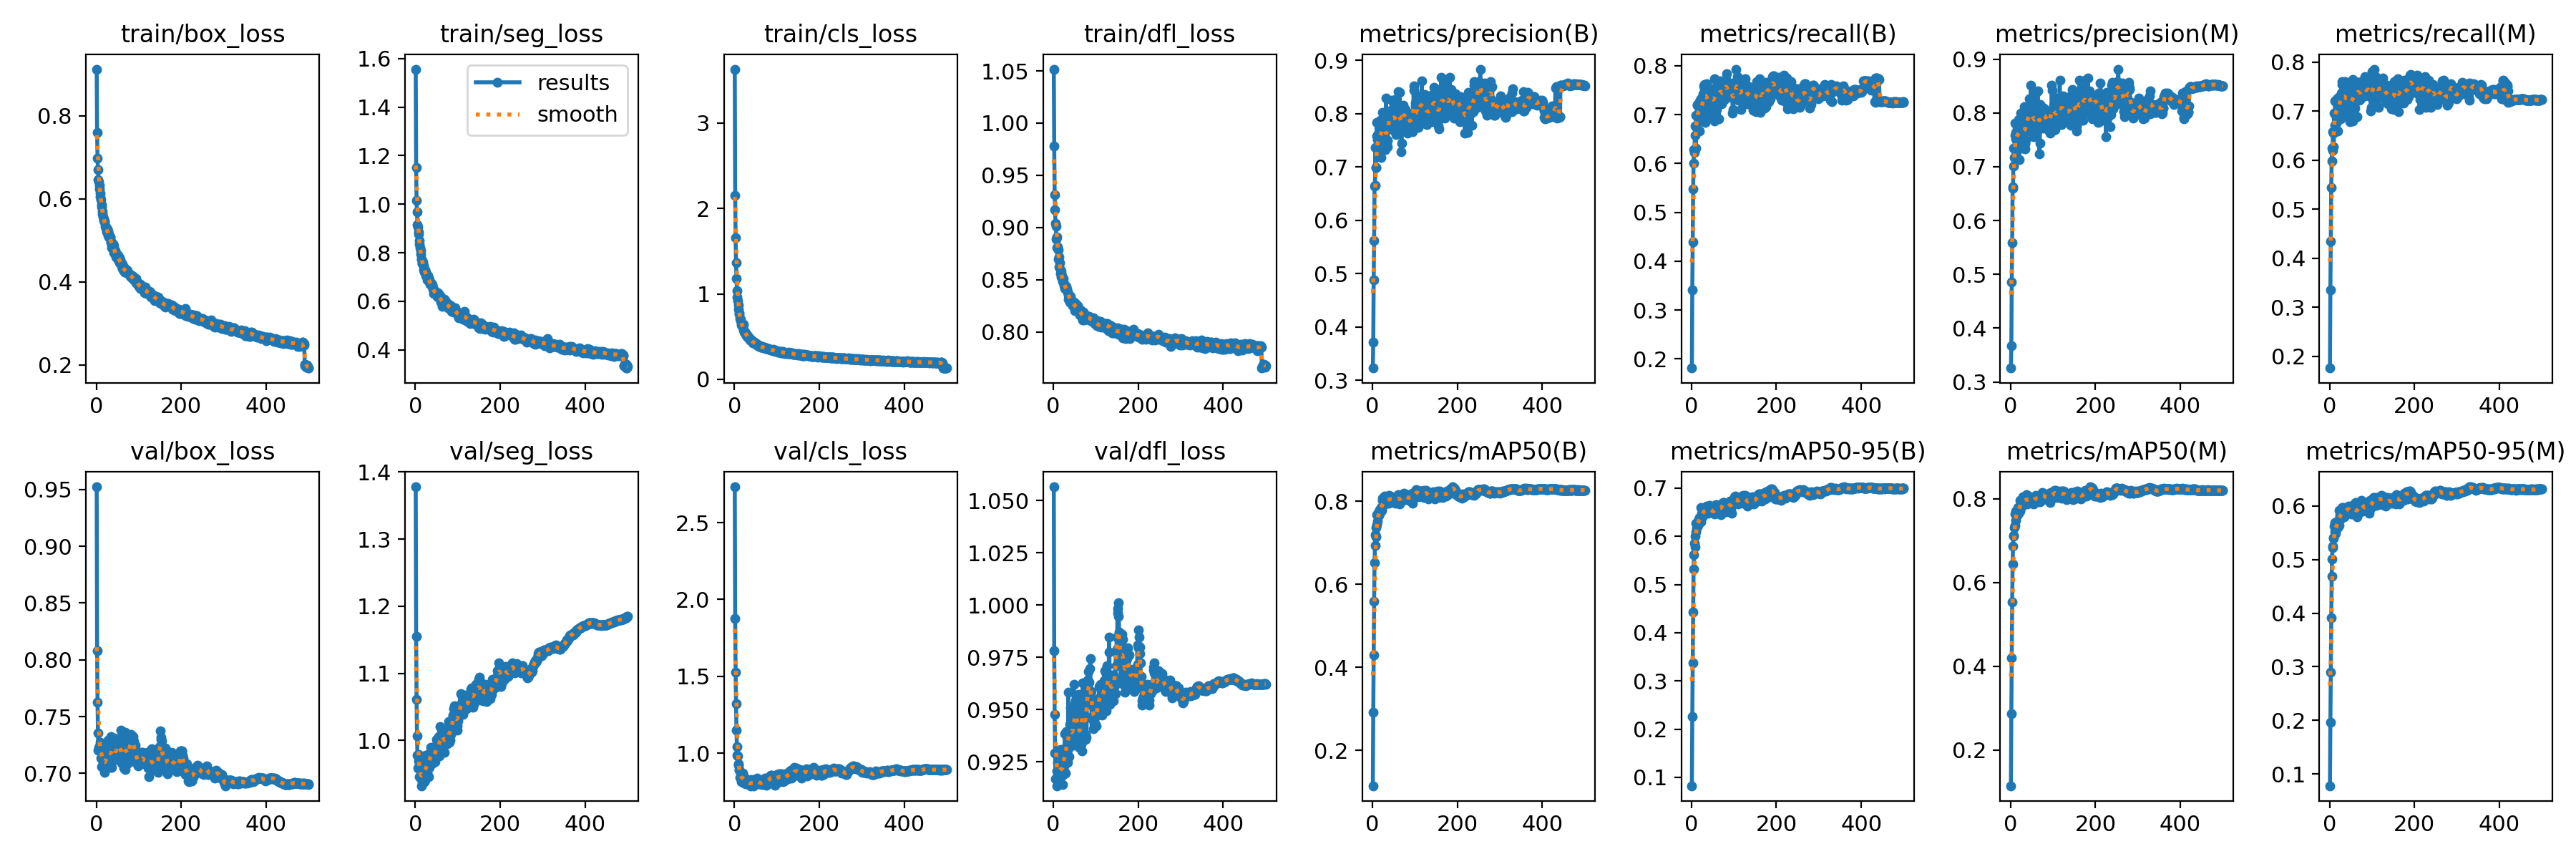

The table this chart was drawn from, first rows:
epoch, train/box_loss, train/seg_loss, train/cls_loss, train/dfl_loss, metrics/precision(B), metrics/recall(B), metrics/mAP50(B), metrics/mAP50-95(B), metrics/precision(M), metrics/recall(M), metrics/mAP50(M), metrics/mAP50-95(M), val/box_loss, val/seg_loss, val/cls_loss, val/dfl_loss, lr/pg0, lr/pg1, lr/pg2
1, 0.9119, 1.556, 3.632, 1.052, 0.3232, 0.1813, 0.1145, 0.08266, 0.3259, 0.1758, 0.1149, 0.07792, 0.9523, 1.378, 2.733, 1.056, 0.06712, 0.0003321, 0.0003321
2, 0.759, 1.15, 2.149, 0.978, 0.3721, 0.3406, 0.2921, 0.2262, 0.3671, 0.3354, 0.2861, 0.196, 0.8082, 1.155, 1.878, 0.9783, 0.03412, 0.0006641, 0.0006641
3, 0.6967, 1.014, 1.657, 0.9312, 0.4879, 0.4391, 0.4303, 0.3374, 0.4854, 0.434, 0.4208, 0.2905, 0.7629, 1.061, 1.528, 0.9476, 0.001117, 0.0009948, 0.0009948
4, 0.6703, 0.968, 1.368, 0.9171, 0.562, 0.5482, 0.5585, 0.4427, 0.5596, 0.5449, 0.5526, 0.3917, 0.7354, 1.006, 1.321, 0.9292, 0.0009941, 0.0009941, 0.0009941
5, 0.6467, 0.9144, 1.177, 0.9038, 0.6645, 0.6012, 0.6518, 0.5315, 0.6621, 0.5987, 0.6433, 0.4695, 0.7207, 0.9774, 1.15, 0.9167, 0.0009941, 0.0009941, 0.0009941
6, 0.6412, 0.9071, 1.042, 0.9009, 0.665, 0.6281, 0.6932, 0.5617, 0.6606, 0.6249, 0.6862, 0.501, 0.7228, 0.9585, 1.042, 0.9169, 0.0009921, 0.0009921, 0.0009921
7, 0.6315, 0.8858, 0.9645, 0.8888, 0.737, 0.6222, 0.7199, 0.5855, 0.735, 0.6195, 0.713, 0.5229, 0.7237, 0.9791, 0.9858, 0.917, 0.0009901, 0.0009901, 0.0009901
8, 0.6237, 0.8769, 0.9172, 0.8912, 0.6997, 0.6583, 0.7146, 0.5781, 0.7011, 0.6586, 0.7107, 0.5256, 0.721, 0.9699, 0.983, 0.9135, 0.0009881, 0.0009881, 0.0009881
9, 0.6136, 0.8507, 0.8716, 0.8806, 0.6987, 0.6765, 0.7366, 0.6003, 0.7176, 0.6559, 0.7303, 0.5393, 0.723, 0.9629, 0.9325, 0.9207, 0.0009861, 0.0009861, 0.0009861
10, 0.6041, 0.8359, 0.8206, 0.8815, 0.7842, 0.6309, 0.7439, 0.6088, 0.7815, 0.6273, 0.7363, 0.5406, 0.7274, 0.9464, 0.9241, 0.9249, 0.0009842, 0.0009842, 0.0009842
11, 0.5981, 0.8208, 0.777, 0.8789, 0.7577, 0.6988, 0.7671, 0.6274, 0.758, 0.6965, 0.7627, 0.5626, 0.7136, 0.9561, 0.896, 0.9231, 0.0009822, 0.0009822, 0.0009822
12, 0.5847, 0.8096, 0.7628, 0.8694, 0.7516, 0.6733, 0.7528, 0.6172, 0.7516, 0.6713, 0.748, 0.5511, 0.706, 0.9436, 0.8913, 0.9153, 0.0009802, 0.0009802, 0.0009802
13, 0.5798, 0.7948, 0.7135, 0.8716, 0.7627, 0.7187, 0.7733, 0.6264, 0.7639, 0.7211, 0.7705, 0.5692, 0.7248, 0.9461, 0.8448, 0.9249, 0.0009782, 0.0009782, 0.0009782
14, 0.564, 0.7729, 0.699, 0.8623, 0.7281, 0.7206, 0.7701, 0.6283, 0.7284, 0.7193, 0.767, 0.5616, 0.7146, 0.9324, 0.8368, 0.9169, 0.0009762, 0.0009762, 0.0009762
15, 0.5703, 0.7722, 0.6825, 0.8665, 0.7491, 0.6937, 0.7654, 0.6223, 0.7491, 0.6918, 0.7604, 0.5486, 0.7172, 0.9551, 0.839, 0.9205, 0.0009743, 0.0009743, 0.0009743
16, 0.5569, 0.757, 0.6636, 0.8593, 0.7475, 0.7021, 0.7725, 0.6279, 0.7753, 0.676, 0.7667, 0.56, 0.7091, 0.9432, 0.8545, 0.9179, 0.0009723, 0.0009723, 0.0009723
17, 0.5482, 0.7545, 0.6368, 0.8559, 0.7615, 0.7206, 0.7806, 0.6366, 0.766, 0.7215, 0.7783, 0.5666, 0.7147, 0.9376, 0.8169, 0.931, 0.0009703, 0.0009703, 0.0009703
18, 0.5503, 0.761, 0.6301, 0.8578, 0.7469, 0.7273, 0.7782, 0.6393, 0.7454, 0.7257, 0.7714, 0.5684, 0.7082, 0.9514, 0.8347, 0.921, 0.0009683, 0.0009683, 0.0009683
19, 0.5458, 0.7459, 0.6161, 0.8525, 0.7875, 0.6668, 0.7726, 0.63, 0.7876, 0.6595, 0.765, 0.5602, 0.7007, 0.9728, 0.872, 0.9227, 0.0009663, 0.0009663, 0.0009663
20, 0.5439, 0.7303, 0.6084, 0.8537, 0.7688, 0.7016, 0.7817, 0.6324, 0.7688, 0.7012, 0.7744, 0.5718, 0.714, 0.9548, 0.8204, 0.9203, 0.0009644, 0.0009644, 0.0009644
21, 0.534, 0.7251, 0.6476, 0.8485, 0.7174, 0.7298, 0.7858, 0.6386, 0.7129, 0.729, 0.7813, 0.573, 0.7039, 0.9383, 0.8406, 0.9141, 0.0009624, 0.0009624, 0.0009624
22, 0.5295, 0.7214, 0.5746, 0.8508, 0.7877, 0.6921, 0.7781, 0.6309, 0.786, 0.6915, 0.7706, 0.5643, 0.7067, 0.9528, 0.8498, 0.9186, 0.0009604, 0.0009604, 0.0009604
23, 0.5317, 0.7287, 0.56, 0.8515, 0.7619, 0.733, 0.8081, 0.6603, 0.7554, 0.7273, 0.7968, 0.5912, 0.7091, 0.9402, 0.8259, 0.9266, 0.0009584, 0.0009584, 0.0009584
24, 0.5263, 0.7202, 0.5516, 0.8475, 0.8031, 0.7178, 0.8018, 0.6477, 0.7993, 0.7167, 0.7935, 0.5821, 0.7217, 0.978, 0.803, 0.922, 0.0009564, 0.0009564, 0.0009564
25, 0.5199, 0.7067, 0.5536, 0.8446, 0.7463, 0.7303, 0.79, 0.6405, 0.7441, 0.7296, 0.7859, 0.5796, 0.7178, 0.9486, 0.8389, 0.9312, 0.0009545, 0.0009545, 0.0009545
26, 0.5279, 0.7092, 0.5404, 0.845, 0.7875, 0.6899, 0.7895, 0.6414, 0.7865, 0.6843, 0.7802, 0.5762, 0.7097, 0.9617, 0.8312, 0.9237, 0.0009525, 0.0009525, 0.0009525
27, 0.5211, 0.705, 0.5299, 0.8414, 0.792, 0.7071, 0.7946, 0.6439, 0.7619, 0.7292, 0.7914, 0.5842, 0.7294, 0.9775, 0.8029, 0.9384, 0.0009505, 0.0009505, 0.0009505
28, 0.5113, 0.6867, 0.5196, 0.843, 0.7582, 0.7429, 0.8016, 0.6547, 0.7521, 0.7374, 0.7934, 0.5864, 0.7051, 0.9519, 0.8228, 0.9198, 0.0009485, 0.0009485, 0.0009485
29, 0.5155, 0.7049, 0.5113, 0.8437, 0.7828, 0.7587, 0.8121, 0.6565, 0.7816, 0.754, 0.805, 0.5977, 0.7229, 0.9658, 0.8117, 0.9281, 0.0009465, 0.0009465, 0.0009465
30, 0.5088, 0.6977, 0.505, 0.8438, 0.7351, 0.7618, 0.7986, 0.6474, 0.7341, 0.7612, 0.7919, 0.5829, 0.7267, 0.9742, 0.8148, 0.9393, 0.0009446, 0.0009446, 0.0009446
31, 0.5071, 0.6968, 0.5101, 0.8418, 0.7329, 0.7523, 0.8073, 0.6602, 0.7402, 0.7343, 0.7992, 0.5966, 0.7169, 0.9454, 0.8143, 0.9306, 0.0009426, 0.0009426, 0.0009426
32, 0.5088, 0.6896, 0.496, 0.8407, 0.8293, 0.6836, 0.7975, 0.6548, 0.8116, 0.6915, 0.791, 0.5837, 0.7139, 0.9698, 0.8121, 0.9281, 0.0009406, 0.0009406, 0.0009406
33, 0.5088, 0.6882, 0.491, 0.8382, 0.7483, 0.7589, 0.8054, 0.6511, 0.8059, 0.7089, 0.7989, 0.5833, 0.718, 0.9601, 0.8196, 0.9306, 0.0009386, 0.0009386, 0.0009386
34, 0.4969, 0.6745, 0.4877, 0.8383, 0.7447, 0.7352, 0.7958, 0.6492, 0.742, 0.7309, 0.7887, 0.58, 0.7055, 0.9815, 0.8082, 0.9248, 0.0009366, 0.0009366, 0.0009366
35, 0.4945, 0.6714, 0.4758, 0.8356, 0.7382, 0.7439, 0.7988, 0.6515, 0.7334, 0.745, 0.7937, 0.5897, 0.7321, 0.9779, 0.8049, 0.9581, 0.0009347, 0.0009347, 0.0009347
36, 0.4819, 0.6708, 0.4774, 0.8311, 0.7503, 0.7636, 0.8097, 0.6624, 0.7486, 0.7604, 0.8018, 0.5936, 0.7147, 0.9719, 0.7897, 0.9395, 0.0009327, 0.0009327, 0.0009327
37, 0.4894, 0.6727, 0.4615, 0.8341, 0.7997, 0.7351, 0.8057, 0.6586, 0.8021, 0.7361, 0.8035, 0.5904, 0.7055, 0.9893, 0.7961, 0.9274, 0.0009307, 0.0009307, 0.0009307
38, 0.493, 0.6737, 0.4644, 0.8327, 0.8045, 0.7241, 0.8148, 0.6617, 0.8031, 0.7218, 0.8094, 0.5938, 0.7277, 0.9872, 0.7882, 0.9323, 0.0009287, 0.0009287, 0.0009287
39, 0.4894, 0.6684, 0.4585, 0.8284, 0.7847, 0.713, 0.7957, 0.6484, 0.7871, 0.7072, 0.7873, 0.587, 0.7278, 0.9769, 0.8166, 0.943, 0.0009267, 0.0009267, 0.0009267
40, 0.4909, 0.6664, 0.4618, 0.8343, 0.7931, 0.6984, 0.7985, 0.6518, 0.7897, 0.6964, 0.7923, 0.5895, 0.7268, 0.9735, 0.8272, 0.9507, 0.0009248, 0.0009248, 0.0009248
41, 0.4867, 0.6518, 0.4499, 0.8323, 0.7885, 0.7386, 0.8043, 0.6536, 0.7865, 0.7352, 0.7957, 0.5959, 0.7314, 0.9661, 0.8153, 0.9394, 0.0009228, 0.0009228, 0.0009228
42, 0.4708, 0.649, 0.4453, 0.8279, 0.7799, 0.738, 0.8036, 0.6583, 0.7772, 0.7326, 0.7957, 0.593, 0.7199, 0.9757, 0.7966, 0.9428, 0.0009208, 0.0009208, 0.0009208
43, 0.4682, 0.6308, 0.4266, 0.8292, 0.799, 0.7538, 0.8119, 0.664, 0.7948, 0.7502, 0.8067, 0.5957, 0.7203, 0.9748, 0.8086, 0.935, 0.0009188, 0.0009188, 0.0009188
44, 0.4745, 0.6496, 0.4433, 0.8301, 0.8013, 0.7253, 0.8059, 0.6552, 0.7982, 0.7207, 0.7969, 0.5956, 0.7187, 0.968, 0.7941, 0.9334, 0.0009168, 0.0009168, 0.0009168
45, 0.4662, 0.632, 0.427, 0.8269, 0.825, 0.7211, 0.8114, 0.6603, 0.826, 0.7129, 0.8046, 0.5993, 0.7129, 0.988, 0.7883, 0.9364, 0.0009149, 0.0009149, 0.0009149
46, 0.4684, 0.6411, 0.4343, 0.8253, 0.7773, 0.7395, 0.7994, 0.6505, 0.7765, 0.7384, 0.796, 0.593, 0.7135, 0.9682, 0.8173, 0.9328, 0.0009129, 0.0009129, 0.0009129
47, 0.4603, 0.6337, 0.4346, 0.8272, 0.7706, 0.7471, 0.8063, 0.6586, 0.7653, 0.7411, 0.8018, 0.5948, 0.7121, 0.9766, 0.8104, 0.9392, 0.0009109, 0.0009109, 0.0009109
48, 0.4611, 0.6366, 0.4264, 0.8288, 0.7875, 0.7198, 0.8048, 0.6547, 0.8513, 0.6787, 0.7976, 0.5904, 0.7307, 0.9889, 0.8185, 0.962, 0.0009089, 0.0009089, 0.0009089
49, 0.4659, 0.6328, 0.4215, 0.8279, 0.7974, 0.7236, 0.8059, 0.6501, 0.794, 0.7164, 0.7943, 0.5926, 0.7194, 0.9846, 0.8273, 0.9334, 0.0009069, 0.0009069, 0.0009069
50, 0.4645, 0.6315, 0.414, 0.8257, 0.7933, 0.7404, 0.8062, 0.6523, 0.781, 0.7336, 0.7931, 0.5913, 0.7253, 1.002, 0.8163, 0.9447, 0.000905, 0.000905, 0.000905
51, 0.4535, 0.621, 0.4202, 0.8203, 0.8073, 0.7252, 0.8016, 0.6505, 0.799, 0.7192, 0.7889, 0.5848, 0.7239, 0.9872, 0.8149, 0.9525, 0.000903, 0.000903, 0.000903
52, 0.4635, 0.6217, 0.4164, 0.8271, 0.7864, 0.7335, 0.8074, 0.6518, 0.7938, 0.7173, 0.7973, 0.5893, 0.7282, 0.9957, 0.8145, 0.9543, 0.000901, 0.000901, 0.000901
53, 0.4543, 0.6183, 0.4052, 0.8209, 0.7935, 0.7309, 0.7991, 0.6491, 0.7903, 0.7267, 0.7954, 0.5909, 0.7301, 0.9888, 0.838, 0.9496, 0.000899, 0.000899, 0.000899
54, 0.4586, 0.636, 0.4037, 0.826, 0.8267, 0.6866, 0.7962, 0.6462, 0.8216, 0.6808, 0.7876, 0.5857, 0.7298, 0.977, 0.8196, 0.954, 0.000897, 0.000897, 0.000897
55, 0.446, 0.6162, 0.3948, 0.8242, 0.7604, 0.7741, 0.8075, 0.6609, 0.7553, 0.7646, 0.7966, 0.5953, 0.7173, 1.005, 0.806, 0.9417, 0.0008951, 0.0008951, 0.0008951
56, 0.4522, 0.6264, 0.404, 0.8207, 0.7665, 0.7463, 0.7979, 0.6491, 0.7885, 0.7219, 0.7926, 0.5866, 0.7126, 0.9768, 0.8234, 0.9339, 0.0008931, 0.0008931, 0.0008931
57, 0.4454, 0.619, 0.3972, 0.8249, 0.7942, 0.7406, 0.8083, 0.6582, 0.7885, 0.7345, 0.8009, 0.5918, 0.7211, 0.9867, 0.8026, 0.9384, 0.0008911, 0.0008911, 0.0008911
58, 0.4447, 0.6221, 0.3943, 0.8212, 0.7694, 0.7486, 0.8111, 0.6661, 0.766, 0.7448, 0.8048, 0.6043, 0.738, 1.007, 0.8148, 0.9574, 0.0008891, 0.0008891, 0.0008891
59, 0.4445, 0.6131, 0.3867, 0.8227, 0.7804, 0.727, 0.8051, 0.653, 0.7825, 0.7186, 0.7978, 0.5877, 0.7208, 1.02, 0.8144, 0.9422, 0.0008871, 0.0008871, 0.0008871
60, 0.437, 0.5977, 0.3851, 0.8217, 0.8415, 0.7102, 0.8156, 0.6645, 0.8365, 0.7058, 0.8087, 0.5988, 0.7093, 1.003, 0.7995, 0.9319, 0.0008852, 0.0008852, 0.0008852
... 440 more rows
